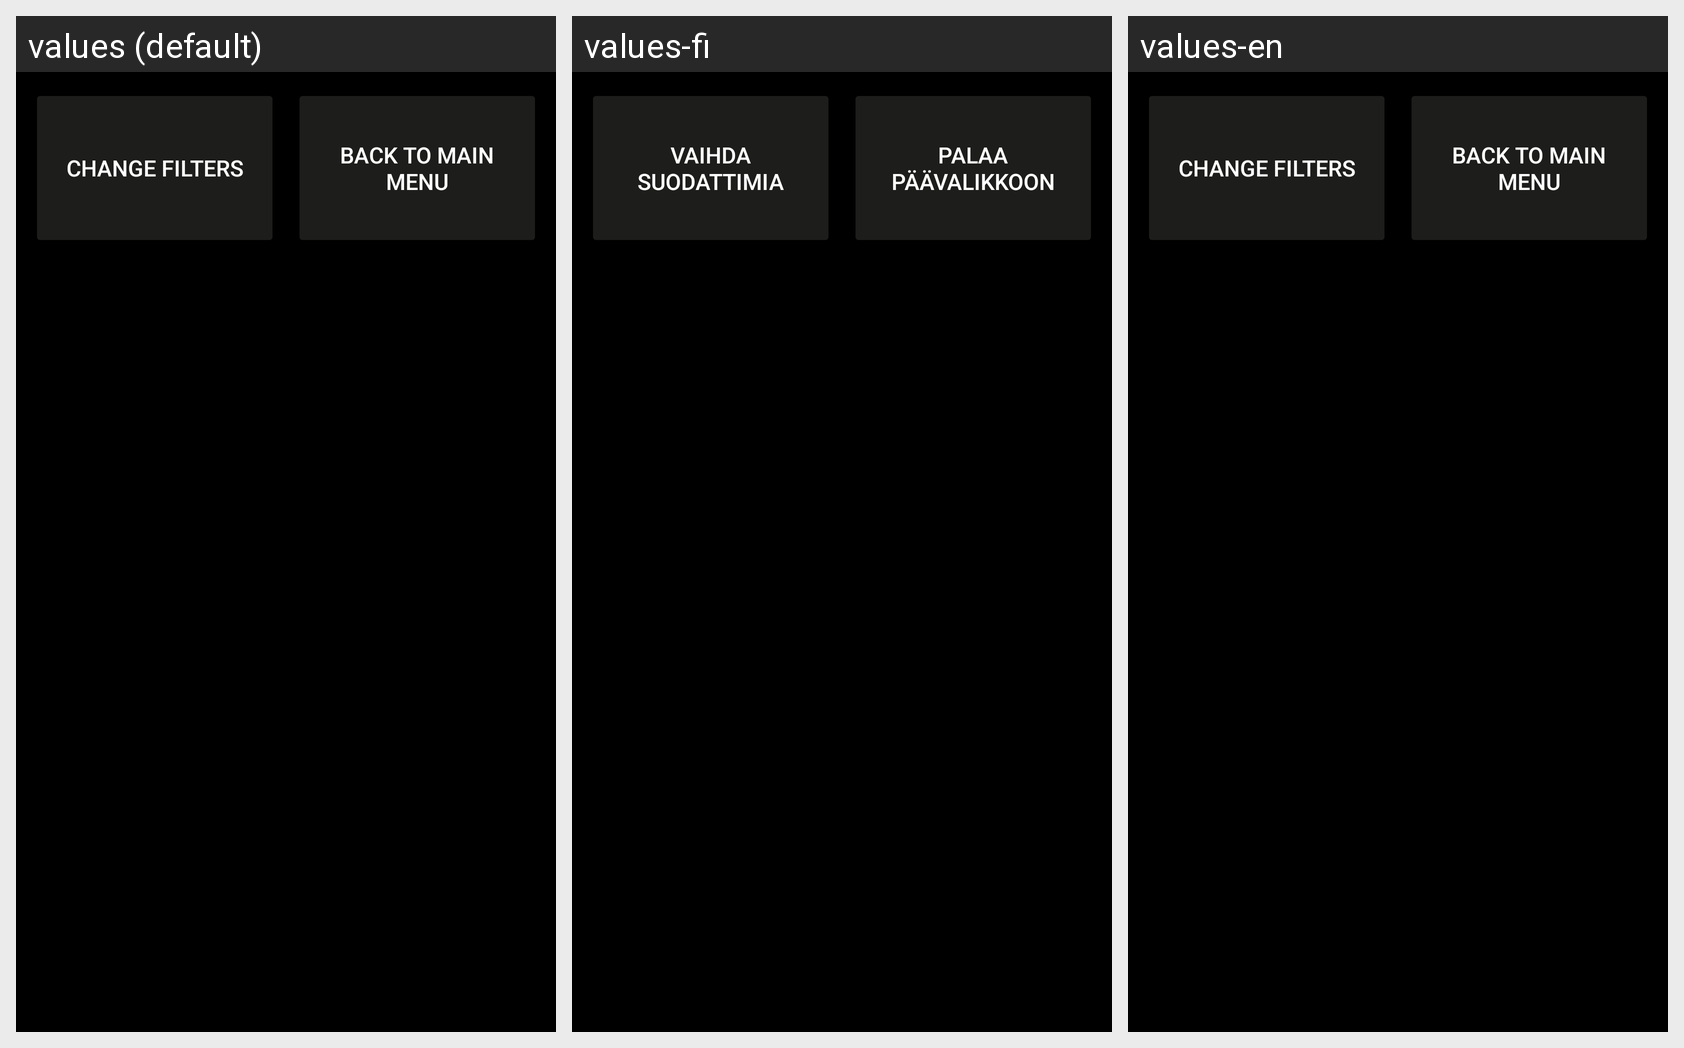

Strings drawn on this Android screen and how each of the app's shown locales translates them:
Android screen res/layout/activity_results.xml rendered under 3 locales, left to right: values (default), values-fi, values-en. Device: Nexus 5 (rendered at 1080×1920; each locale shown at half size, 540×960, under a caption strip naming it); theme Theme.OlioHT.
Strings drawn on this screen, with the default value and each locale's value (text and hints the layout hard-codes appear in the picture but are not listed):

filters
  values: Change filters
  values-fi: Vaihda suodattimia
  values-en: Change filters

returnMain
  values: Back to main menu
  values-fi: Palaa päävalikkoon
  values-en: Back to main menu
